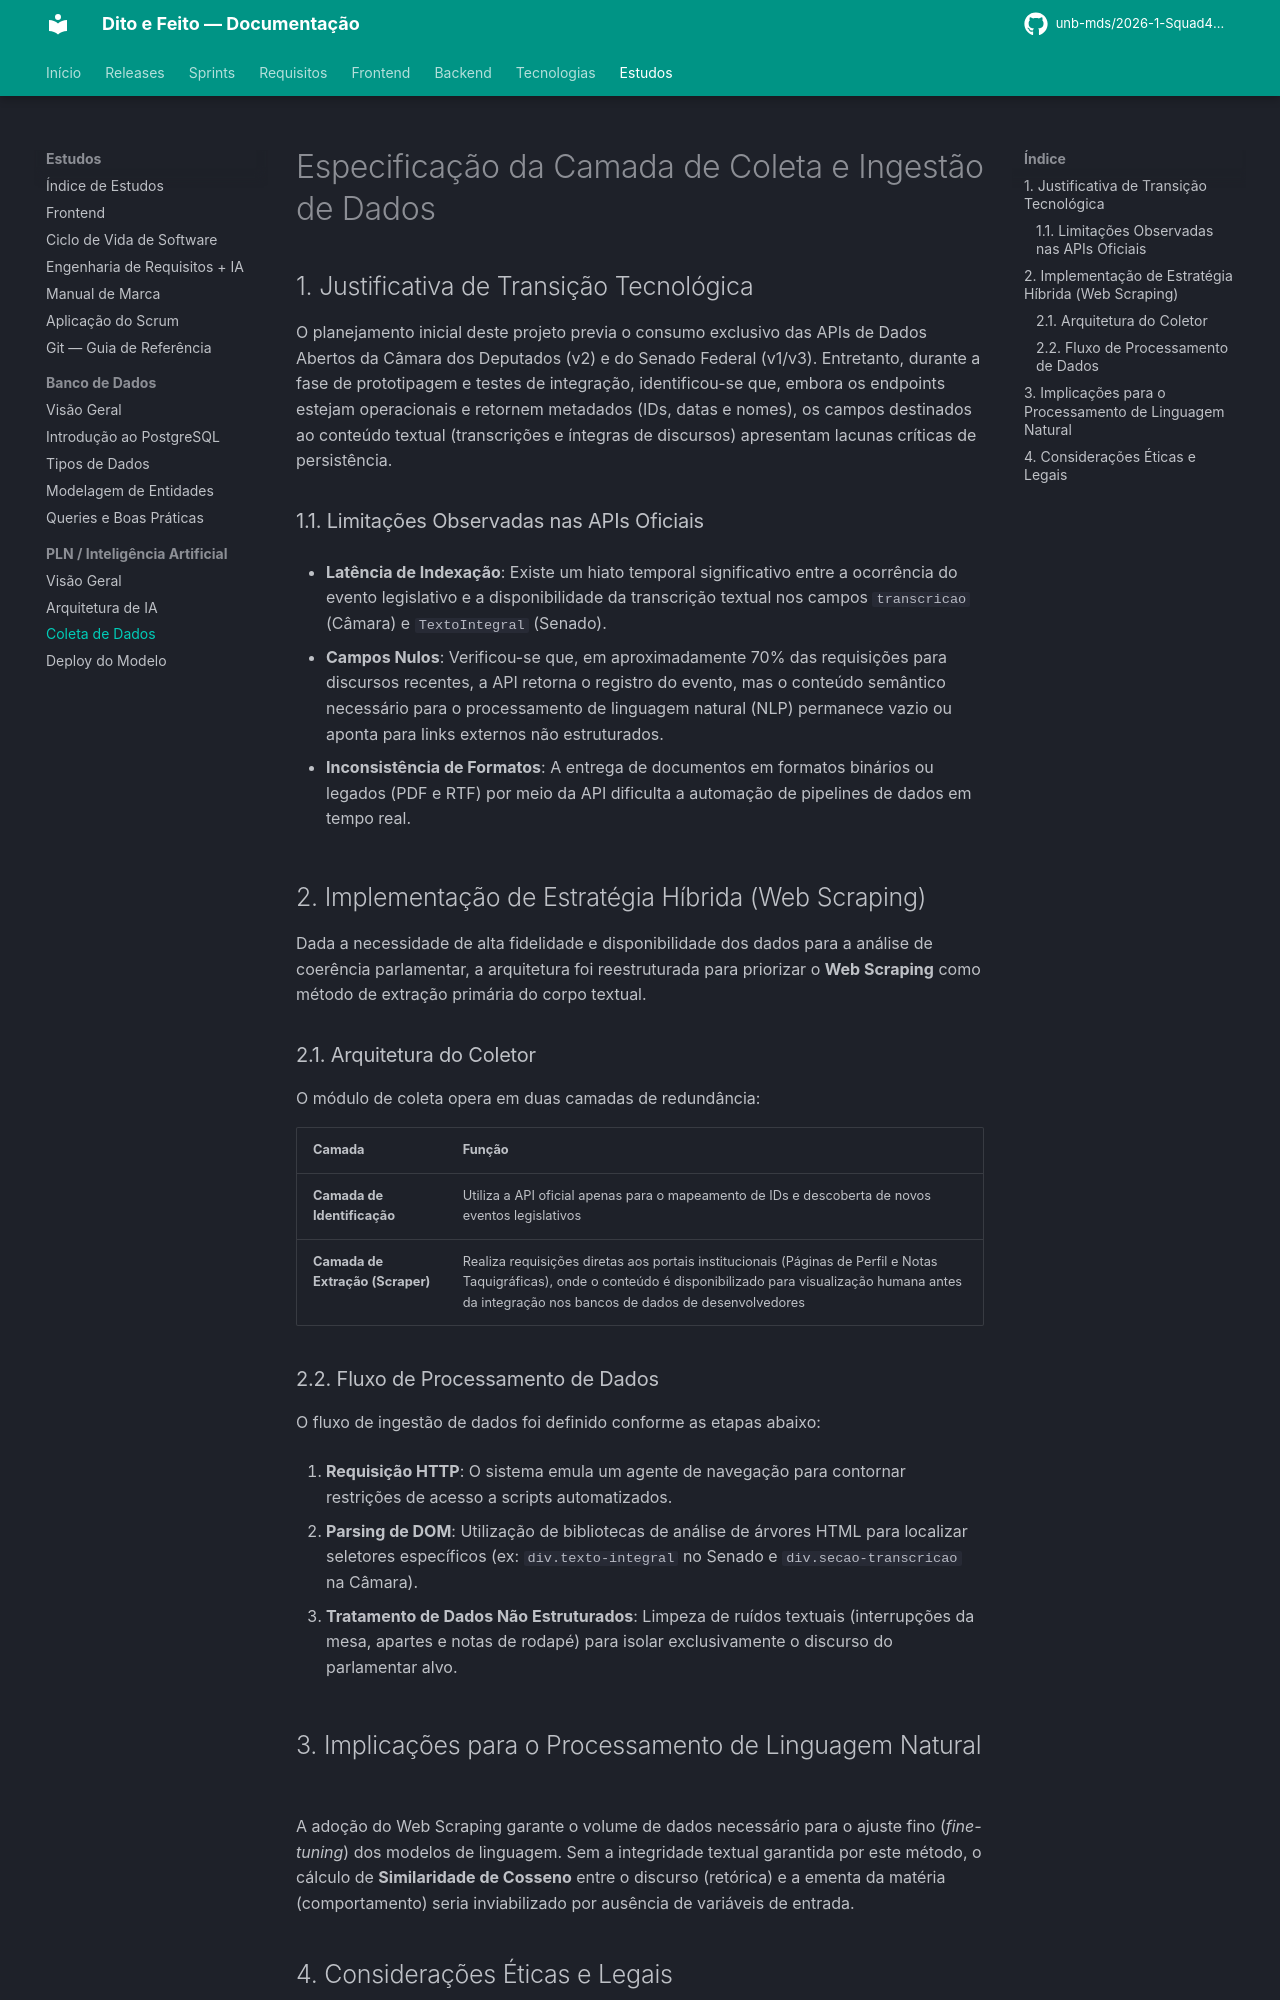

repository: unb-mds/2026-1-Squad4-Dito_e_Feito · page: estudos/pln_ia/coleta_dados/index.html · generator: mkdocs

# Especificação da Camada de Coleta e Ingestão de Dados

## 1. Justificativa de Transição Tecnológica

O planejamento inicial deste projeto previa o consumo exclusivo das APIs de Dados Abertos da Câmara dos Deputados (v2) e do Senado Federal (v1/v3). Entretanto, durante a fase de prototipagem e testes de integração, identificou-se que, embora os endpoints estejam operacionais e retornem metadados (IDs, datas e nomes), os campos destinados ao conteúdo textual (transcrições e íntegras de discursos) apresentam lacunas críticas de persistência.

### 1.1. Limitações Observadas nas APIs Oficiais

- **Latência de Indexação**: Existe um hiato temporal significativo entre a ocorrência do evento legislativo e a disponibilidade da transcrição textual nos campos `transcricao` (Câmara) e `TextoIntegral` (Senado).

- **Campos Nulos**: Verificou-se que, em aproximadamente 70% das requisições para discursos recentes, a API retorna o registro do evento, mas o conteúdo semântico necessário para o processamento de linguagem natural (NLP) permanece vazio ou aponta para links externos não estruturados.

- **Inconsistência de Formatos**: A entrega de documentos em formatos binários ou legados (PDF e RTF) por meio da API dificulta a automação de pipelines de dados em tempo real.

## 2. Implementação de Estratégia Híbrida (Web Scraping)

Dada a necessidade de alta fidelidade e disponibilidade dos dados para a análise de coerência parlamentar, a arquitetura foi reestruturada para priorizar o **Web Scraping** como método de extração primária do corpo textual.

### 2.1. Arquitetura do Coletor

O módulo de coleta opera em duas camadas de redundância:

| Camada | Função |
|--------|--------|
| **Camada de Identificação** | Utiliza a API oficial apenas para o mapeamento de IDs e descoberta de novos eventos legislativos |
| **Camada de Extração (Scraper)** | Realiza requisições diretas aos portais institucionais (Páginas de Perfil e Notas Taquigráficas), onde o conteúdo é disponibilizado para visualização humana antes da integração nos bancos de dados de desenvolvedores |

### 2.2. Fluxo de Processamento de Dados

O fluxo de ingestão de dados foi definido conforme as etapas abaixo:

1. **Requisição HTTP**: O sistema emula um agente de navegação para contornar restrições de acesso a scripts automatizados.

2. **Parsing de DOM**: Utilização de bibliotecas de análise de árvores HTML para localizar seletores específicos (ex: `div.texto-integral` no Senado e `div.secao-transcricao` na Câmara).

3. **Tratamento de Dados Não Estruturados**: Limpeza de ruídos textuais (interrupções da mesa, apartes e notas de rodapé) para isolar exclusivamente o discurso do parlamentar alvo.

## 3. Implicações para o Processamento de Linguagem Natural

A adoção do Web Scraping garante o volume de dados necessário para o ajuste fino (*fine-tuning*) dos modelos de linguagem. Sem a integridade textual garantida por este método, o cálculo de **Similaridade de Cosseno** entre o discurso (retórica) e a ementa da matéria (comportamento) seria inviabilizado por ausência de variáveis de entrada.
